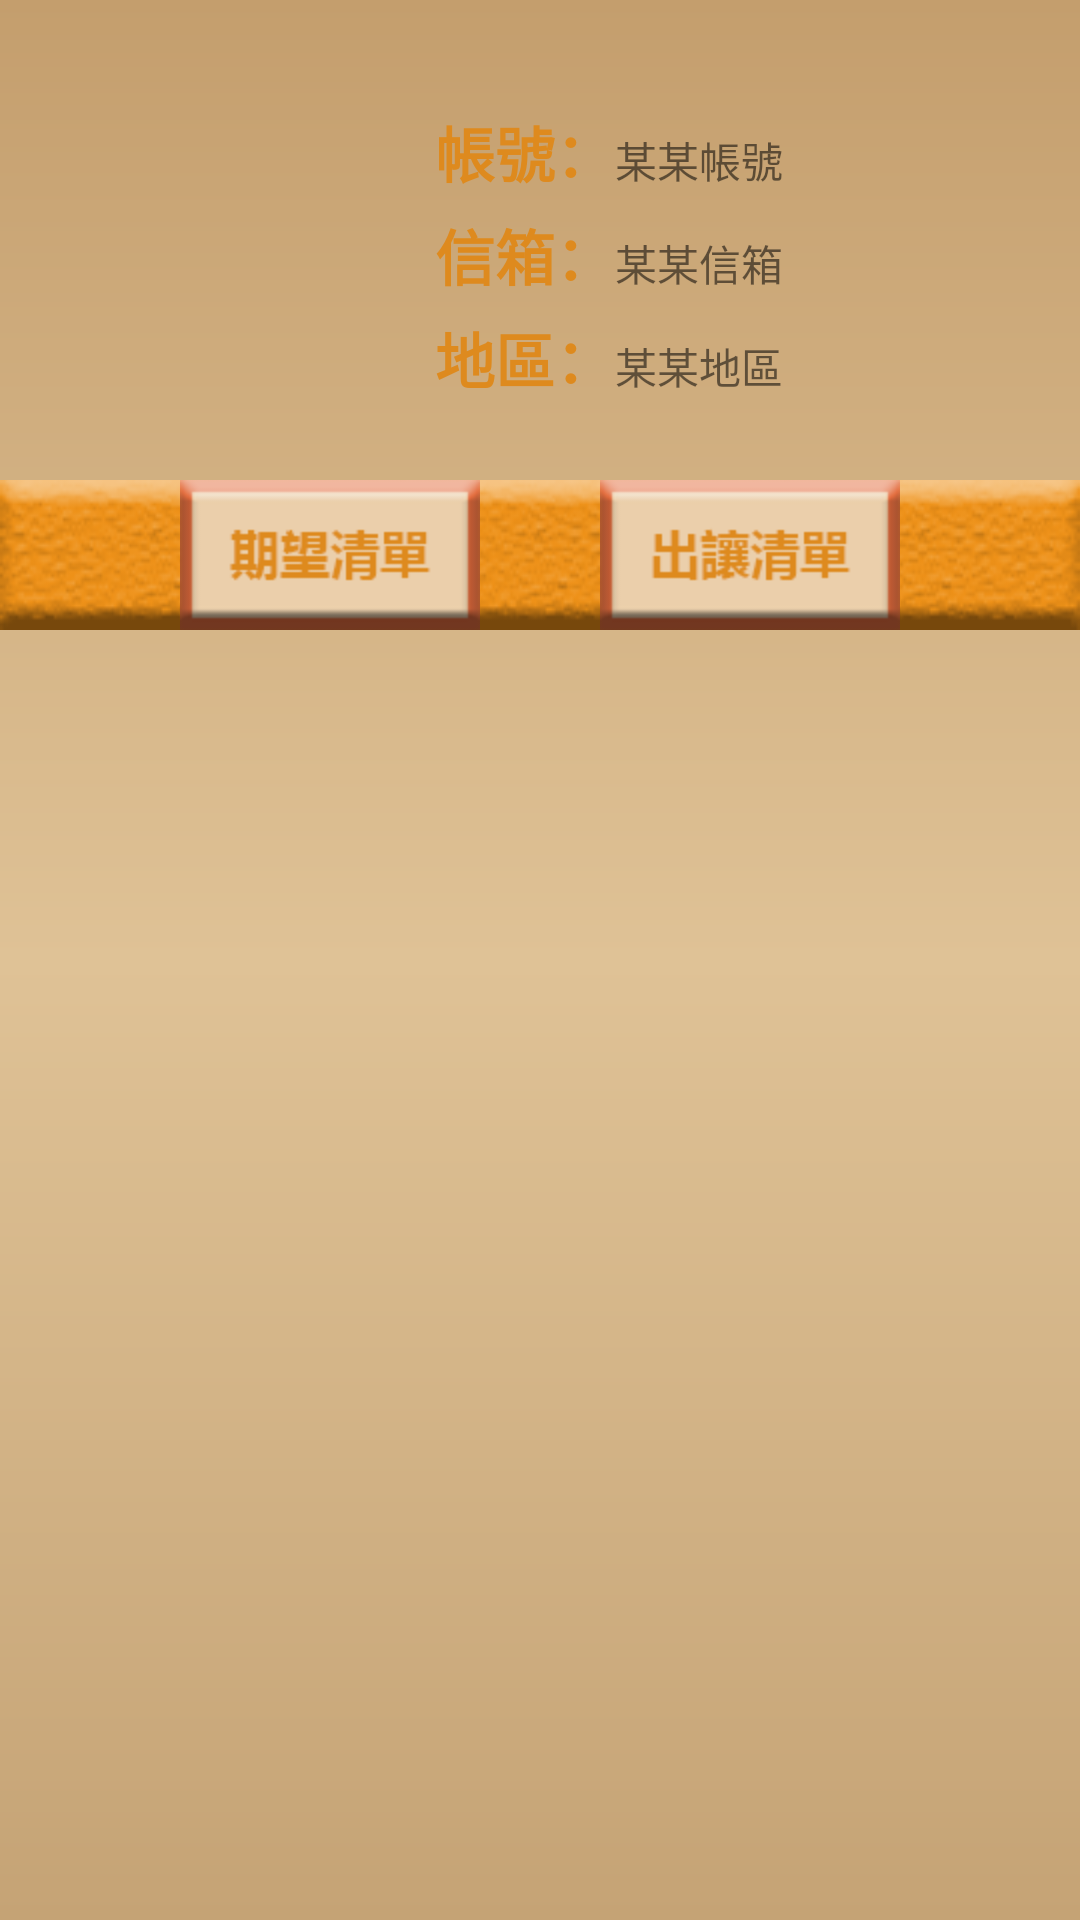

Here is an Android app screen rendered from its layout file. Give the layout XML and the strings, colors and styles it references.
<!-- AndroidManifest.xml: application theme AppTheme -->
<!-- res/layout/activity_mylist.xml -->
<?xml version="1.0" encoding="utf-8"?>
<ScrollView xmlns:android="http://schemas.android.com/apk/res/android"
    xmlns:app="http://schemas.android.com/apk/res-auto"
    android:layout_width="match_parent"
    android:layout_height="match_parent"
    android:background="@drawable/background">

    <LinearLayout
        android:layout_width="match_parent"
        android:layout_height="match_parent"
        android:orientation="vertical">

        <LinearLayout
            android:layout_width="match_parent"
            android:layout_height="150dp"
            android:layout_marginTop="10dp"
            android:orientation="horizontal">

            <ImageView
                android:id="@+id/imageView"
                android:layout_width="125dp"
                android:layout_height="125dp"
                android:layout_margin="10dp"
                android:layout_weight="0"
                app:srcCompat="@mipmap/myimg" />

            <LinearLayout
                android:layout_width="match_parent"
                android:layout_height="match_parent"
                android:layout_weight="1"
                android:gravity="center_vertical"
                android:orientation="vertical">

                <LinearLayout
                    android:layout_width="wrap_content"
                    android:layout_height="wrap_content"
                    android:layout_marginBottom="5dp"
                    android:layout_weight="0"
                    android:orientation="horizontal">

                    <TextView
                        android:id="@+id/textView43"
                        android:layout_width="match_parent"
                        android:layout_height="wrap_content"
                        android:layout_weight="0"
                        android:text="帳號："
                        android:textColor="#de8a1e"
                        android:textSize="20sp"
                        android:textStyle="bold" />

                    <TextView
                        android:id="@+id/showUserName"
                        android:layout_width="150dp"
                        android:layout_height="wrap_content"
                        android:layout_weight="1"
                        android:text="某某帳號"
                        android:textSize="14sp" />

                </LinearLayout>

                <LinearLayout
                    android:layout_width="wrap_content"
                    android:layout_height="wrap_content"
                    android:layout_marginBottom="5dp"
                    android:layout_weight="0"
                    android:orientation="horizontal">

                    <TextView
                        android:id="@+id/textView45"
                        android:layout_width="wrap_content"
                        android:layout_height="wrap_content"
                        android:layout_weight="0"
                        android:text="信箱："
                        android:textColor="#de8a1e"
                        android:textSize="20sp"
                        android:textStyle="bold" />

                    <TextView
                        android:id="@+id/showMail"
                        android:layout_width="150dp"
                        android:layout_height="wrap_content"
                        android:layout_weight="1"
                        android:text="某某信箱"
                        android:textSize="14sp" />
                </LinearLayout>

                <LinearLayout
                    android:layout_width="wrap_content"
                    android:layout_height="wrap_content"
                    android:orientation="horizontal">

                    <TextView
                        android:id="@+id/textView49"
                        android:layout_width="wrap_content"
                        android:layout_height="wrap_content"
                        android:layout_weight="0"
                        android:text="地區："
                        android:textColor="#de8a1e"
                        android:textSize="20sp"
                        android:textStyle="bold" />

                    <TextView
                        android:id="@+id/showLocataion"
                        android:layout_width="150dp"
                        android:layout_height="wrap_content"
                        android:layout_weight="1"
                        android:text="某某地區"
                        android:textSize="14sp" />
                </LinearLayout>
            </LinearLayout>
        </LinearLayout>

        <LinearLayout
            android:layout_width="match_parent"
            android:layout_height="50dp"
            android:layout_marginBottom="10dp"
            android:background="@mipmap/listbar"
            android:gravity="center"
            android:orientation="horizontal">

            <ImageButton
                android:id="@+id/btn_buylist"
                android:layout_width="wrap_content"
                android:layout_height="wrap_content"
                android:layout_marginRight="40dp"
                android:layout_weight="0"
                android:background="@mipmap/buylistbutton" />

            <ImageButton
                android:id="@+id/btn_selllist"
                android:layout_width="wrap_content"
                android:layout_height="wrap_content"
                android:layout_weight="0"
                android:background="@mipmap/selllistbutton" />
        </LinearLayout>

        <ListView
            android:id="@+id/mylistView"
            android:layout_width="match_parent"
            android:layout_height="274dp" />

    </LinearLayout>
</ScrollView>
<!-- resources referenced by this layout -->
<resources>
  <!-- drawable background (drawable-v24) -->
  <?xml version="1.0" encoding="utf-8"?>
  <shape xmlns:android="http://schemas.android.com/apk/res/android" android:shape="rectangle">
      <gradient
          android:startColor="@color/backgroundStart"
          android:centerColor="@color/backgroundMid"
          android:endColor="@color/backgroundEnd"
          android:angle="90"
          android:gradientRadius="30dp"></gradient>
  </shape>
  <!-- mipmap buylistbutton: png bitmap (mipmap-hdpi, 20874 bytes) -->
  <!-- mipmap listbar: png bitmap (mipmap-anydpi-v26, 23637 bytes) -->
  <!-- mipmap selllistbutton: png bitmap (mipmap-hdpi, 20804 bytes) -->
  <style name="AppTheme" parent="Theme.AppCompat.Light.DarkActionBar">
          
          <item name="colorPrimary">@color/blookerStart</item>
          <item name="colorPrimaryDark">@color/colorPrimary</item>
          <item name="colorAccent">@color/colorAccent</item>
      </style>
  <color name="backgroundStart">#c5a375</color>
  <color name="backgroundMid">#dfc296</color>
  <color name="backgroundEnd">#c49e6d</color>
  <color name="blookerStart">#e65c00</color>
  <color name="colorPrimary">#3F51B5</color>
  <color name="colorAccent">#FF4081</color>
</resources>
